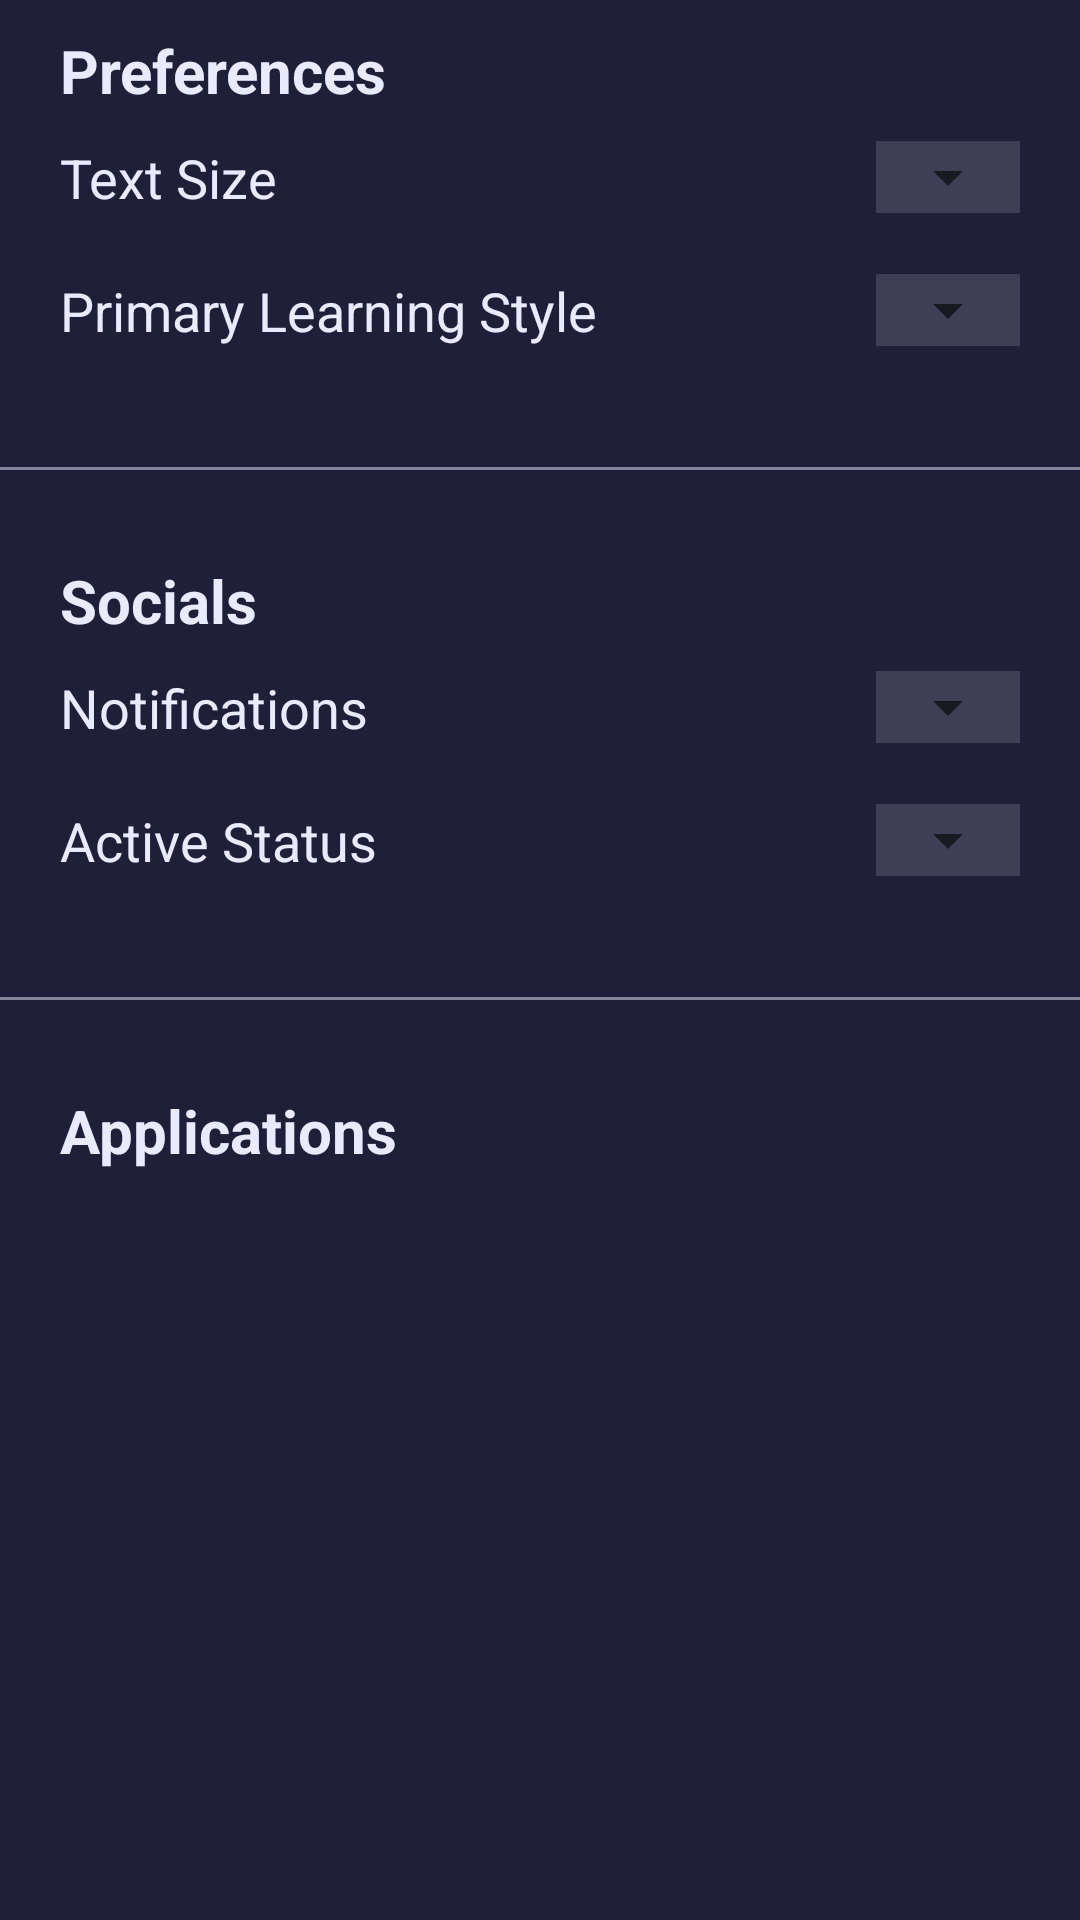

This screen was rendered from an Android layout file. Write that file and the resources it references.
<!-- AndroidManifest.xml: application theme Theme.SolutionsProject -->
<!-- res/layout/fragment_settings.xml -->
<?xml version="1.0" encoding="utf-8"?>
<LinearLayout xmlns:android="http://schemas.android.com/apk/res/android"
    xmlns:app="http://schemas.android.com/apk/res-auto"
    xmlns:tools="http://schemas.android.com/tools"
    android:id="@+id/settings_container_main"
    android:layout_width="match_parent"
    android:layout_height="match_parent"
    android:background="@color/main_container_dark"
    android:orientation="vertical"
    tools:context=".fragments.account.SettingsFragment">

    <LinearLayout
        android:id="@+id/settings_container_content"
        android:layout_width="match_parent"
        android:layout_height="match_parent"
        android:orientation="vertical">

        <LinearLayout
            android:id="@+id/settings_component_preferences"
            android:layout_width="match_parent"
            android:layout_height="wrap_content"
            android:layout_marginHorizontal="20dp"
            android:orientation="vertical">

            <TextView
                android:id="@+id/settings_txt_preferences_title"
                android:layout_width="match_parent"
                android:layout_height="wrap_content"
                android:paddingVertical="10dp"
                android:text="@string/txt_settings_preferences"
                android:textColor="@color/primary_text_color"
                android:textSize="20sp"
                android:textStyle="bold" />

            <LinearLayout
                android:id="@+id/settings_component_text"
                android:layout_width="match_parent"
                android:layout_height="wrap_content"
                android:orientation="horizontal">

                <TextView
                    android:id="@+id/settings_txt_text"
                    android:layout_width="wrap_content"
                    android:layout_height="wrap_content"
                    android:layout_weight="1"
                    android:paddingBottom="20dp"
                    android:text="@string/txt_settings_textsize"
                    android:textColor="@color/primary_text_color"
                    android:textSize="18sp" />

                <FrameLayout
                    android:layout_width="wrap_content"
                    android:layout_height="wrap_content"
                    android:background="@color/main_container_light">

                    <Spinner
                        android:id="@+id/settings_spinner_text"
                        android:layout_width="wrap_content"
                        android:layout_height="wrap_content" />
                </FrameLayout>

            </LinearLayout>

            <LinearLayout
                android:id="@+id/settings_component_learn"
                android:layout_width="match_parent"
                android:layout_height="match_parent"
                android:orientation="horizontal">

                <TextView
                    android:id="@+id/settings_txt_learn"
                    android:layout_width="wrap_content"
                    android:layout_height="wrap_content"
                    android:layout_weight="1"
                    android:paddingBottom="20dp"
                    android:text="@string/txt_settings_learn"
                    android:textColor="@color/primary_text_color"
                    android:textSize="18sp" />

                <FrameLayout
                    android:layout_width="wrap_content"
                    android:layout_height="wrap_content"
                    android:background="@color/main_container_light">

                    <Spinner
                        android:id="@+id/settings_spinner_learn"
                        android:layout_width="wrap_content"
                        android:layout_height="wrap_content" />
                </FrameLayout>

            </LinearLayout>
        </LinearLayout>

        <View
            android:id="@+id/settings_horizontal_line"
            android:layout_width="match_parent"
            android:layout_height="1dp"
            android:layout_marginVertical="20dp"
            android:background="@color/secondary_text_color"
            app:layout_constraintBottom_toBottomOf="parent"
            app:layout_constraintEnd_toStartOf="@+id/edit_login_with"
            app:layout_constraintStart_toStartOf="parent"
            app:layout_constraintTop_toTopOf="parent" />

        <LinearLayout
            android:id="@+id/settings_component_socials"
            android:layout_width="match_parent"
            android:layout_height="wrap_content"
            android:layout_marginHorizontal="20dp"
            android:orientation="vertical">

            <TextView
                android:id="@+id/settings_txt_socials_title"
                android:layout_width="match_parent"
                android:layout_height="wrap_content"
                android:paddingVertical="10dp"
                android:text="@string/txt_settings_social"
                android:textColor="@color/primary_text_color"
                android:textSize="20sp"
                android:textStyle="bold" />

            <LinearLayout
                android:id="@+id/settings_component_notifications"
                android:layout_width="match_parent"
                android:layout_height="wrap_content"
                android:orientation="horizontal">

                <TextView
                    android:id="@+id/settings_txt_notifications"
                    android:layout_width="wrap_content"
                    android:layout_height="wrap_content"
                    android:layout_weight="1"
                    android:paddingBottom="20dp"
                    android:text="@string/txt_settings_notification"
                    android:textColor="@color/primary_text_color"
                    android:textSize="18sp" />

                <FrameLayout
                    android:layout_width="wrap_content"
                    android:layout_height="wrap_content"
                    android:background="@color/main_container_light">

                    <Spinner
                        android:id="@+id/settings_spinner_notifications"
                        android:layout_width="wrap_content"
                        android:layout_height="wrap_content" />
                </FrameLayout>

            </LinearLayout>

            <LinearLayout
                android:id="@+id/settings_component_status"
                android:layout_width="match_parent"
                android:layout_height="match_parent"
                android:orientation="horizontal">

                <TextView
                    android:id="@+id/settings_txt_status"
                    android:layout_width="wrap_content"
                    android:layout_height="wrap_content"
                    android:layout_weight="1"
                    android:paddingBottom="20dp"
                    android:text="@string/txt_settings_status"
                    android:textColor="@color/primary_text_color"
                    android:textSize="18sp" />

                <FrameLayout
                    android:layout_width="wrap_content"
                    android:layout_height="wrap_content"
                    android:background="@color/main_container_light">

                    <Spinner
                        android:id="@+id/settings_spinner_status"
                        android:layout_width="wrap_content"
                        android:layout_height="wrap_content" />
                </FrameLayout>

            </LinearLayout>
        </LinearLayout>

        <View
            android:id="@+id/settings_horizontal_line1"
            android:layout_width="match_parent"
            android:layout_height="1dp"
            android:layout_marginVertical="20dp"
            android:background="@color/secondary_text_color"
            app:layout_constraintBottom_toBottomOf="parent"
            app:layout_constraintEnd_toStartOf="@+id/edit_login_with"
            app:layout_constraintStart_toStartOf="parent"
            app:layout_constraintTop_toTopOf="parent" />

        <LinearLayout
            android:id="@+id/settings_component_applicants"
            android:layout_width="match_parent"
            android:layout_height="match_parent"
            android:orientation="vertical">

            <TextView
                android:id="@+id/settings_txt_applications_title"
                android:layout_width="match_parent"
                android:layout_height="wrap_content"
                android:layout_marginStart="20dp"
                android:paddingVertical="10dp"
                android:text="Applications"
                android:textColor="@color/primary_text_color"
                android:textSize="20sp"
                android:textStyle="bold" />

            <ScrollView
                android:layout_width="match_parent"
                android:layout_height="match_parent">

                <LinearLayout
                    android:layout_width="match_parent"
                    android:layout_height="wrap_content"
                    android:orientation="vertical">

                    <androidx.recyclerview.widget.RecyclerView
                        android:id="@+id/settings_list_requests"
                        android:layout_width="match_parent"
                        android:layout_height="match_parent"
                        tools:listitem="@layout/list_messages_requests" />
                </LinearLayout>
            </ScrollView>
        </LinearLayout>


    </LinearLayout>

</LinearLayout>
<!-- res/layout/list_messages_requests.xml (included above) -->
<?xml version="1.0" encoding="utf-8"?>
<LinearLayout xmlns:android="http://schemas.android.com/apk/res/android"
    xmlns:app="http://schemas.android.com/apk/res-auto"
    android:layout_width="match_parent"
    android:layout_height="wrap_content"
    android:layout_marginVertical="10dp"
    android:background="@drawable/__aa_container_light_box"
    android:orientation="vertical"
    android:padding="10dp"
    android:paddingStart="20dp">

    <LinearLayout
        android:layout_width="match_parent"
        android:layout_height="wrap_content"
        android:layout_weight="1"
        android:orientation="vertical">

        <TextView
            android:id="@+id/messages_requests_txt_title"
            android:layout_width="wrap_content"
            android:layout_height="wrap_content"
            android:layout_gravity="center_vertical"
            android:layout_marginLeft="10dp"
            android:layout_weight="1"
            android:text="@string/placeholder_messages_notifications_content"
            android:textColor="@color/primary_text_color"
            android:textSize="18sp" />

        <TextView
            android:id="@+id/messages_requests_txt_date"
            android:layout_width="match_parent"
            android:layout_height="wrap_content"
            android:layout_gravity="center_vertical"
            android:layout_marginLeft="10dp"
            android:layout_weight="1"
            android:text="@string/placeholder_derived_date"
            android:textColor="@color/tertiary_text_color"
            android:textSize="18sp" />

    </LinearLayout>

    <androidx.constraintlayout.widget.ConstraintLayout
        android:id="@+id/messages_requests_component_buttons"
        android:layout_width="match_parent"
        android:layout_height="match_parent"
        android:layout_gravity="center"
        android:paddingTop="10dp">

        <Button
            android:id="@+id/messages_requests_btn_close"
            android:layout_width="wrap_content"
            android:layout_height="wrap_content"
            android:layout_marginStart="5dp"
            android:layout_marginEnd="5dp"
            android:backgroundTint="#3c5cfe"
            android:text="Reject"
            android:textColor="@color/primary_text_color"
            app:layout_constraintBottom_toBottomOf="parent"
            app:layout_constraintEnd_toStartOf="@+id/messages_requests_btn_save"
            app:layout_constraintStart_toStartOf="parent" />

        <Button
            android:id="@+id/messages_requests_btn_save"
            android:layout_width="wrap_content"
            android:layout_height="wrap_content"
            android:layout_marginStart="5dp"
            android:layout_marginEnd="5dp"
            android:backgroundTint="#3c5cfe"
            android:text="Accept"
            android:textColor="@color/primary_text_color"
            app:layout_constraintBottom_toBottomOf="parent"
            app:layout_constraintEnd_toEndOf="parent"
            app:layout_constraintStart_toEndOf="@+id/messages_requests_btn_close" />

    </androidx.constraintlayout.widget.ConstraintLayout>


</LinearLayout>
<!-- resources referenced by this layout -->
<resources>
  <color name="main_container_dark">#1F1F39</color>
  <color name="main_container_light">#3E3E55</color>
  <color name="primary_text_color">#EAEAFF</color>
  <color name="secondary_text_color">#858597</color>
  <color name="tertiary_text_color">#FF6905</color>
  <!-- drawable __aa_container_light_box (drawable) -->
  <?xml version="1.0" encoding="utf-8"?>
  <shape
      xmlns:android="http://schemas.android.com/apk/res/android"
      android:shape= "rectangle">
      <corners android:radius="20dp"/>
      <solid android:color="@color/main_container_light"/>
  </shape>
  <string name="placeholder_derived_date">just now</string>
  
      //navigation
  <string name="placeholder_messages_notifications_content">notification content</string>
  <string name="txt_settings_learn">Primary Learning Style</string>
  <string name="txt_settings_notification">Notifications</string>
  <string name="txt_settings_preferences">Preferences</string>
  <string name="txt_settings_social">Socials</string>
  <string name="txt_settings_status">Active Status</string>
      //pomodoro popup
  <string name="txt_settings_textsize">Text Size</string>
  <style name="Theme.SolutionsProject" parent="Base.Theme.SolutionsProject" />
  <style name="Base.Theme.SolutionsProject" parent="Theme.MaterialComponents.Light.NoActionBar">
          
          
      </style>
</resources>
